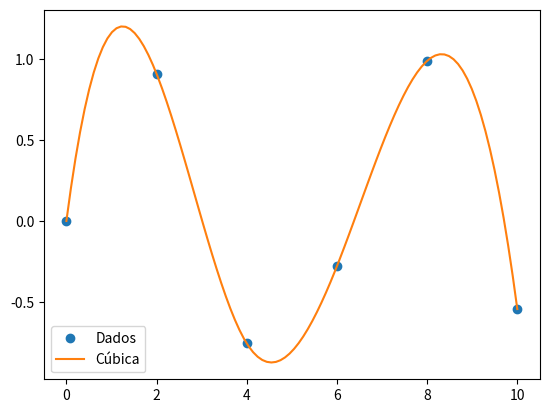

Source code (Python):
# -*- coding: UTF-8 -*-

import scipy.interpolate as i
import numpy as np

x = np.linspace(0, 10, 6)
y = np.sin(x)

f = i.interp1d(x, y, kind='cubic')
xinterp = np.linspace(0, 10, 100)

import matplotlib.pyplot as plt
plt.plot(x,y,"o",xinterp,f(xinterp),"-")
plt.legend(["Dados", u"Cúbica"],loc="best")
plt.show()
